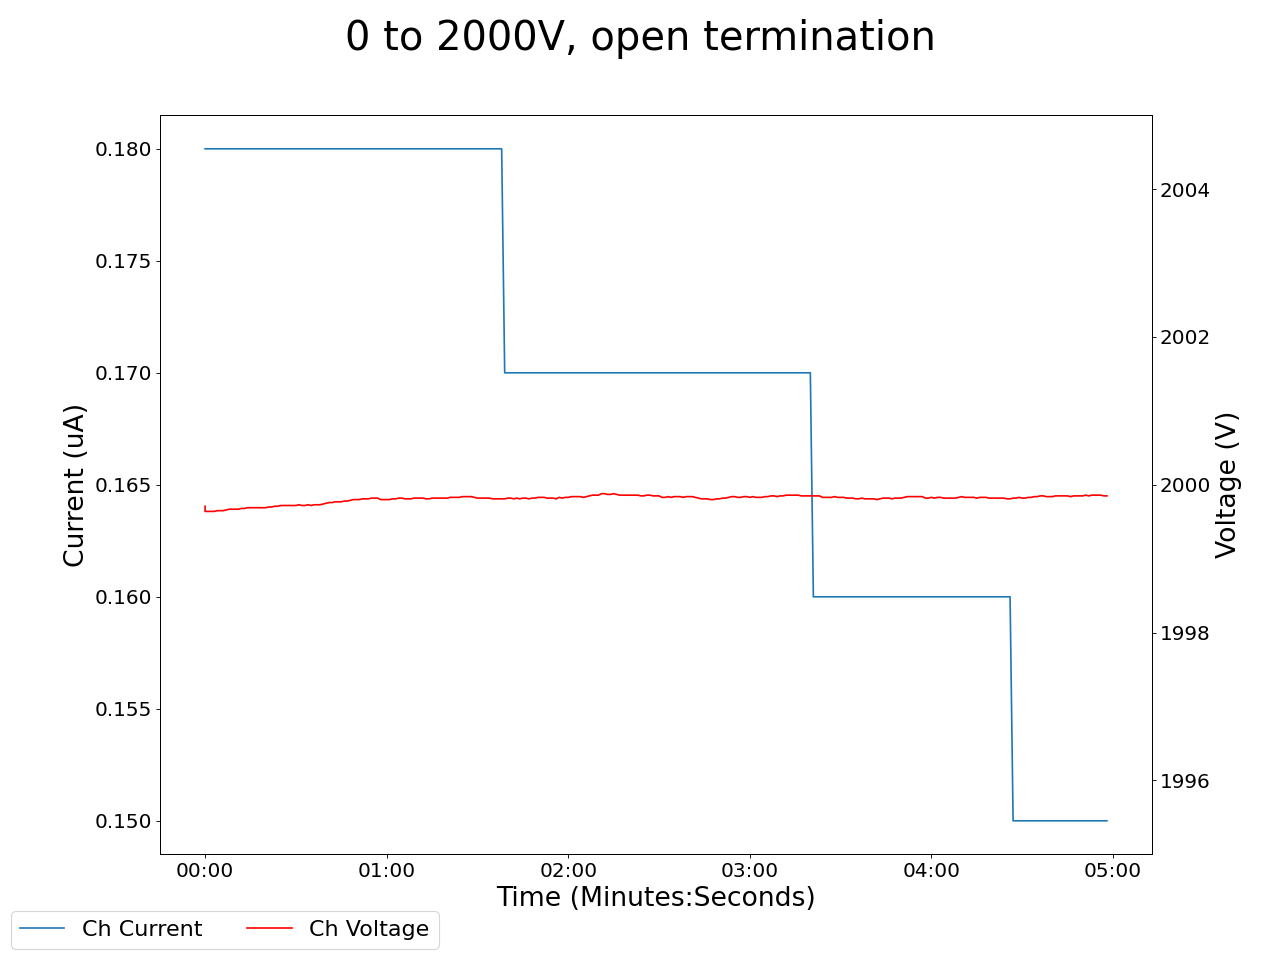

Data behind this chart, as committed beside it:
2025-02-06 19:11:09.071077, 0.4099999964237213, 0.0, 0.05000000074505806, 0.0, 0.15000000596046448, 0.0, 0.14000000059604645, 0.0, 0.09000000357627869, 0.0, 1999.7099609375, 0.18000000715255737, 0.15000000596046448, 0.0, 0.9700000286102295, 0.0, 0.0, 0.0, 0.0, 0.0, 0.4399999976158142, 0.0, 0.550000011920929
2025-02-06 19:11:10.071044, 0.41, 0.0, 0.05, 0.0, 0.15, 0.0, 0.14, 0.0, 0.09, 0.0, 2000, 0.18, 0.15, 0.0, 0.97, 0.0, 0.0, 0.0, 0.0, 0.0, 0.44, 0.0, 0.55
2025-02-06 19:11:11.071044, 0.41, 0.0, 0.05, 0.0, 0.15, 0.0, 0.14, 0.0, 0.09, 0.0, 2000, 0.18, 0.15, 0.0, 0.97, 0.0, 0.0, 0.0, 0.0, 0.0, 0.44, 0.0, 0.55
2025-02-06 19:11:12.071044, 0.41, 0.0, 0.05, 0.0, 0.15, 0.0, 0.14, 0.0, 0.09, 0.0, 2000, 0.18, 0.15, 0.0, 0.97, 0.0, 0.0, 0.0, 0.0, 0.0, 0.44, 0.0, 0.55
2025-02-06 19:11:13.071044, 0.41, 0.0, 0.05, 0.0, 0.15, 0.0, 0.14, 0.0, 0.09, 0.0, 2000, 0.18, 0.15, 0.0, 0.97, 0.0, 0.0, 0.0, 0.0, 0.0, 0.44, 0.0, 0.55
2025-02-06 19:11:14.071044, 0.41, 0.0, 0.05, 0.0, 0.15, 0.0, 0.14, 0.0, 0.09, 0.0, 2000, 0.18, 0.15, 0.0, 0.97, 0.0, 0.0, 0.0, 0.0, 0.0, 0.44, 0.0, 0.55
2025-02-06 19:11:15.071044, 0.41, 0.0, 0.05, 0.0, 0.15, 0.0, 0.14, 0.0, 0.09, 0.0, 2000, 0.18, 0.15, 0.0, 0.97, 0.0, 0.0, 0.0, 0.0, 0.0, 0.44, 0.0, 0.55
2025-02-06 19:11:16.071044, 0.41, 0.0, 0.05, 0.0, 0.15, 0.0, 0.14, 0.0, 0.09, 0.0, 2000, 0.18, 0.15, 0.0, 0.97, 0.0, 0.0, 0.0, 0.0, 0.0, 0.44, 0.0, 0.55
2025-02-06 19:11:17.071044, 0.41, 0.0, 0.05, 0.0, 0.15, 0.0, 0.14, 0.0, 0.09, 0.0, 2000, 0.18, 0.15, 0.0, 0.97, 0.0, 0.0, 0.0, 0.0, 0.0, 0.44, 0.0, 0.55
2025-02-06 19:11:18.071044, 0.41, 0.0, 0.05, 0.0, 0.15, 0.0, 0.14, 0.0, 0.09, 0.0, 2000, 0.18, 0.15, 0.0, 0.97, 0.0, 0.0, 0.0, 0.0, 0.0, 0.44, 0.0, 0.55
2025-02-06 19:11:19.071044, 0.41, 0.0, 0.05, 0.0, 0.15, 0.0, 0.14, 0.0, 0.09, 0.0, 2000, 0.18, 0.15, 0.0, 0.97, 0.0, 0.0, 0.0, 0.0, 0.0, 0.44, 0.0, 0.55
2025-02-06 19:11:20.071044, 0.41, 0.0, 0.05, 0.0, 0.15, 0.0, 0.14, 0.0, 0.09, 0.0, 2000, 0.18, 0.15, 0.0, 0.97, 0.0, 0.0, 0.0, 0.0, 0.0, 0.44, 0.0, 0.55
2025-02-06 19:11:21.071044, 0.41, 0.0, 0.05, 0.0, 0.15, 0.0, 0.14, 0.0, 0.09, 0.0, 2000, 0.18, 0.15, 0.0, 0.97, 0.0, 0.0, 0.0, 0.0, 0.0, 0.44, 0.0, 0.55
2025-02-06 19:11:22.071044, 0.41, 0.0, 0.04, 0.0, 0.15, 0.0, 0.14, 0.0, 0.09, 0.0, 2000, 0.18, 0.15, 0.0, 0.97, 0.0, 0.0, 0.0, 0.0, 0.0, 0.44, 0.0, 0.55
2025-02-06 19:11:23.071044, 0.41, 0.0, 0.04, 0.0, 0.15, 0.0, 0.14, 0.0, 0.09, 0.0, 2000, 0.18, 0.14, 0.0, 0.97, 0.0, 0.0, 0.0, 0.0, 0.0, 0.44, 0.0, 0.55
2025-02-06 19:11:24.071043, 0.41, 0.0, 0.04, 0.0, 0.15, 0.0, 0.14, 0.0, 0.09, 0.0, 2000, 0.18, 0.14, 0.0, 0.97, 0.0, 0.0, 0.0, 0.0, 0.0, 0.44, 0.0, 0.55
2025-02-06 19:11:25.071044, 0.41, 0.0, 0.04, 0.0, 0.15, 0.0, 0.14, 0.0, 0.09, 0.0, 2000, 0.18, 0.14, 0.0, 0.97, 0.0, 0.0, 0.0, 0.0, 0.0, 0.44, 0.0, 0.55
2025-02-06 19:11:26.071044, 0.41, 0.0, 0.04, 0.0, 0.15, 0.0, 0.14, 0.0, 0.09, 0.0, 2000, 0.18, 0.14, 0.0, 0.98, 0.0, 0.0, 0.0, 0.0, 0.0, 0.44, 0.0, 0.55
2025-02-06 19:11:27.071044, 0.41, 0.0, 0.04, 0.0, 0.15, 0.0, 0.14, 0.0, 0.09, 0.0, 2000, 0.18, 0.14, 0.0, 0.98, 0.0, 0.0, 0.0, 0.0, 0.0, 0.44, 0.0, 0.55
2025-02-06 19:11:28.071044, 0.41, 0.0, 0.04, 0.0, 0.15, 0.0, 0.14, 0.0, 0.09, 0.0, 2000, 0.18, 0.14, 0.0, 0.98, 0.0, 0.0, 0.0, 0.0, 0.0, 0.44, 0.0, 0.55
2025-02-06 19:11:29.071044, 0.41, 0.0, 0.04, 0.0, 0.15, 0.0, 0.14, 0.0, 0.09, 0.0, 2000, 0.18, 0.14, 0.0, 0.98, 0.0, 0.0, 0.0, 0.0, 0.0, 0.44, 0.0, 0.55
2025-02-06 19:11:30.071044, 0.41, 0.0, 0.04, 0.0, 0.15, 0.0, 0.14, 0.0, 0.09, 0.0, 2000, 0.18, 0.14, 0.0, 0.98, 0.0, 0.0, 0.0, 0.0, 0.0, 0.44, 0.0, 0.55
2025-02-06 19:11:31.071044, 0.41, 0.0, 0.04, 0.0, 0.15, 0.0, 0.14, 0.0, 0.09, 0.0, 2000, 0.18, 0.14, 0.0, 0.98, 0.0, 0.0, 0.0, 0.0, 0.0, 0.44, 0.0, 0.55
2025-02-06 19:11:32.071044, 0.41, 0.0, 0.04, 0.0, 0.15, 0.0, 0.14, 0.0, 0.09, 0.0, 2000, 0.18, 0.14, 0.0, 0.98, 0.0, 0.0, 0.0, 0.0, 0.0, 0.44, 0.0, 0.55
2025-02-06 19:11:33.071044, 0.41, 0.0, 0.04, 0.0, 0.15, 0.0, 0.14, 0.0, 0.09, 0.0, 2000, 0.18, 0.14, 0.0, 0.98, 0.0, 0.0, 0.0, 0.0, 0.0, 0.44, 0.0, 0.55
2025-02-06 19:11:34.071044, 0.41, 0.0, 0.04, 0.0, 0.15, 0.0, 0.14, 0.0, 0.09, 0.0, 2000, 0.18, 0.14, 0.0, 0.98, 0.0, 0.0, 0.0, 0.0, 0.0, 0.44, 0.0, 0.55
2025-02-06 19:11:35.071044, 0.41, 0.0, 0.04, 0.0, 0.15, 0.0, 0.14, 0.0, 0.09, 0.0, 2000, 0.18, 0.14, 0.0, 0.98, 0.0, 0.0, 0.0, 0.0, 0.0, 0.44, 0.0, 0.55
2025-02-06 19:11:36.071044, 0.41, 0.0, 0.04, 0.0, 0.15, 0.0, 0.14, 0.0, 0.09, 0.0, 2000, 0.18, 0.14, 0.0, 0.98, 0.0, 0.0, 0.0, 0.0, 0.0, 0.44, 0.0, 0.55
2025-02-06 19:11:37.071044, 0.41, 0.0, 0.04, 0.0, 0.15, 0.0, 0.14, 0.0, 0.09, 0.0, 2000, 0.18, 0.14, 0.0, 0.98, 0.0, 0.0, 0.0, 0.0, 0.0, 0.44, 0.0, 0.55
2025-02-06 19:11:38.071044, 0.41, 0.0, 0.04, 0.0, 0.15, 0.0, 0.14, 0.0, 0.09, 0.0, 2000, 0.18, 0.14, 0.0, 0.98, 0.0, 0.0, 0.0, 0.0, 0.0, 0.44, 0.0, 0.55
2025-02-06 19:11:39.071044, 0.41, 0.0, 0.04, 0.0, 0.15, 0.0, 0.14, 0.0, 0.09, 0.0, 2000, 0.18, 0.14, 0.0, 0.98, 0.0, 0.0, 0.0, 0.0, 0.0, 0.44, 0.0, 0.55
2025-02-06 19:11:40.071044, 0.41, 0.0, 0.04, 0.0, 0.15, 0.0, 0.14, 0.0, 0.09, 0.0, 2000, 0.18, 0.14, 0.0, 0.98, 0.0, 0.0, 0.0, 0.0, 0.0, 0.44, 0.0, 0.55
2025-02-06 19:11:41.071044, 0.41, 0.0, 0.04, 0.0, 0.15, 0.0, 0.14, 0.0, 0.09, 0.0, 2000, 0.18, 0.14, 0.0, 0.98, 0.0, 0.0, 0.0, 0.0, 0.0, 0.44, 0.0, 0.55
2025-02-06 19:11:42.071044, 0.41, 0.0, 0.04, 0.0, 0.15, 0.0, 0.14, 0.0, 0.09, 0.0, 2000, 0.18, 0.14, 0.0, 0.98, 0.0, 0.0, 0.0, 0.0, 0.0, 0.44, 0.0, 0.55
2025-02-06 19:11:43.071044, 0.41, 0.0, 0.04, 0.0, 0.15, 0.0, 0.14, 0.0, 0.09, 0.0, 2000, 0.18, 0.14, 0.0, 0.98, 0.0, 0.0, 0.0, 0.0, 0.0, 0.44, 0.0, 0.55
2025-02-06 19:11:44.071044, 0.41, 0.0, 0.04, 0.0, 0.15, 0.0, 0.14, 0.0, 0.09, 0.0, 2000, 0.18, 0.14, 0.0, 0.98, 0.0, 0.0, 0.0, 0.0, 0.0, 0.44, 0.0, 0.55
2025-02-06 19:11:45.071044, 0.41, 0.0, 0.04, 0.0, 0.15, 0.0, 0.14, 0.0, 0.09, 0.0, 2000, 0.18, 0.14, 0.0, 0.98, 0.0, 0.0, 0.0, 0.0, 0.0, 0.44, 0.0, 0.55
2025-02-06 19:11:46.071044, 0.42, 0.0, 0.04, 0.0, 0.15, 0.0, 0.14, 0.0, 0.09, 0.0, 2000, 0.18, 0.14, 0.0, 0.98, 0.0, 0.0, 0.0, 0.0, 0.0, 0.44, 0.0, 0.55
2025-02-06 19:11:47.071044, 0.42, 0.0, 0.04, 0.0, 0.14, 0.0, 0.13, 0.0, 0.09, 0.0, 2000, 0.18, 0.14, 0.0, 0.98, 0.0, 0.0, 0.0, 0.0, 0.0, 0.44, 0.0, 0.55
2025-02-06 19:11:48.071044, 0.42, 0.0, 0.04, 0.0, 0.14, 0.0, 0.13, 0.0, 0.09, 0.0, 2000, 0.18, 0.14, 0.0, 0.98, 0.0, 0.0, 0.0, 0.0, 0.0, 0.44, 0.0, 0.55
2025-02-06 19:11:49.071044, 0.41, 0.0, 0.04, 0.0, 0.15, 0.0, 0.14, 0.0, 0.09, 0.0, 2000, 0.18, 0.14, 0.0, 0.98, 0.0, 0.0, 0.0, 0.0, 0.0, 0.44, 0.0, 0.55
2025-02-06 19:11:50.071044, 0.41, 0.0, 0.04, 0.0, 0.14, 0.0, 0.14, 0.0, 0.09, 0.0, 2000, 0.18, 0.14, 0.0, 0.98, 0.0, 0.0, 0.0, 0.0, 0.0, 0.44, 0.0, 0.55
2025-02-06 19:11:51.071044, 0.41, 0.0, 0.04, 0.0, 0.14, 0.0, 0.14, 0.0, 0.09, 0.0, 2000, 0.18, 0.14, 0.0, 0.98, 0.0, 0.0, 0.0, 0.0, 0.0, 0.44, 0.0, 0.55
2025-02-06 19:11:52.071044, 0.41, 0.0, 0.04, 0.0, 0.14, 0.0, 0.14, 0.0, 0.09, 0.0, 2000, 0.18, 0.14, 0.0, 0.98, 0.0, 0.0, 0.0, 0.0, 0.0, 0.44, 0.0, 0.55
2025-02-06 19:11:53.071044, 0.41, 0.0, 0.04, 0.0, 0.14, 0.0, 0.14, 0.0, 0.09, 0.0, 2000, 0.18, 0.14, 0.0, 0.98, 0.0, 0.0, 0.0, 0.0, 0.0, 0.44, 0.0, 0.55
2025-02-06 19:11:54.071044, 0.41, 0.0, 0.04, 0.0, 0.14, 0.0, 0.13, 0.0, 0.09, 0.0, 2000, 0.18, 0.14, 0.0, 0.98, 0.0, 0.0, 0.0, 0.0, 0.0, 0.44, 0.0, 0.55
2025-02-06 19:11:55.071044, 0.41, 0.0, 0.04, 0.0, 0.14, 0.0, 0.14, 0.0, 0.09, 0.0, 2000, 0.18, 0.14, 0.0, 0.98, 0.0, 0.0, 0.0, 0.0, 0.0, 0.44, 0.0, 0.56
2025-02-06 19:11:56.071044, 0.41, 0.0, 0.04, 0.0, 0.14, 0.0, 0.14, 0.0, 0.09, 0.0, 2000, 0.18, 0.14, 0.0, 0.98, 0.0, 0.0, 0.0, 0.0, 0.0, 0.44, 0.0, 0.56
2025-02-06 19:11:57.071044, 0.41, 0.0, 0.04, 0.0, 0.14, 0.0, 0.14, 0.0, 0.09, 0.0, 2000, 0.18, 0.14, 0.0, 0.98, 0.0, 0.0, 0.0, 0.0, 0.0, 0.44, 0.0, 0.56
2025-02-06 19:11:58.071044, 0.41, 0.0, 0.04, 0.0, 0.14, 0.0, 0.14, 0.0, 0.09, 0.0, 2000, 0.18, 0.14, 0.0, 0.98, 0.0, 0.0, 0.0, 0.0, 0.0, 0.44, 0.0, 0.56
2025-02-06 19:11:59.071044, 0.41, 0.0, 0.04, 0.0, 0.14, 0.0, 0.14, 0.0, 0.09, 0.0, 2000, 0.18, 0.14, 0.0, 0.98, 0.0, 0.0, 0.0, 0.0, 0.0, 0.44, 0.0, 0.56
2025-02-06 19:12:00.071044, 0.41, 0.0, 0.04, 0.0, 0.14, 0.0, 0.14, 0.0, 0.09, 0.0, 2000, 0.18, 0.14, 0.0, 0.98, 0.0, 0.0, 0.0, 0.0, 0.0, 0.44, 0.0, 0.56
2025-02-06 19:12:01.071044, 0.41, 0.0, 0.04, 0.0, 0.14, 0.0, 0.14, 0.0, 0.09, 0.0, 2000, 0.18, 0.14, 0.0, 0.98, 0.0, 0.0, 0.0, 0.0, 0.0, 0.44, 0.0, 0.56
2025-02-06 19:12:02.071044, 0.41, 0.0, 0.04, 0.0, 0.14, 0.0, 0.13, 0.0, 0.09, 0.0, 2000, 0.18, 0.14, 0.0, 0.98, 0.0, 0.0, 0.0, 0.0, 0.0, 0.44, 0.0, 0.56
2025-02-06 19:12:03.071044, 0.41, 0.0, 0.04, 0.0, 0.14, 0.0, 0.13, 0.0, 0.09, 0.0, 2000, 0.18, 0.14, 0.0, 0.98, 0.0, 0.0, 0.0, 0.0, 0.0, 0.44, 0.0, 0.56
2025-02-06 19:12:04.071044, 0.41, 0.0, 0.04, 0.0, 0.14, 0.0, 0.13, 0.0, 0.09, 0.0, 2000, 0.18, 0.14, 0.0, 0.98, 0.0, 0.0, 0.0, 0.0, 0.0, 0.44, 0.0, 0.56
2025-02-06 19:12:05.071044, 0.41, 0.0, 0.04, 0.0, 0.14, 0.0, 0.13, 0.0, 0.09, 0.0, 2000, 0.18, 0.14, 0.0, 0.98, 0.0, 0.0, 0.0, 0.0, 0.0, 0.44, 0.0, 0.56
2025-02-06 19:12:06.071044, 0.41, 0.0, 0.04, 0.0, 0.14, 0.0, 0.13, 0.0, 0.09, 0.0, 2000, 0.18, 0.14, 0.0, 0.98, 0.0, 0.0, 0.0, 0.0, 0.0, 0.44, 0.0, 0.56
2025-02-06 19:12:07.071044, 0.41, 0.0, 0.04, 0.0, 0.14, 0.0, 0.13, 0.0, 0.09, 0.0, 2000, 0.18, 0.14, 0.0, 0.98, 0.0, 0.0, 0.0, 0.0, 0.0, 0.44, 0.0, 0.56
2025-02-06 19:12:08.071044, 0.41, 0.0, 0.04, 0.0, 0.14, 0.0, 0.13, 0.0, 0.09, 0.0, 2000, 0.18, 0.14, 0.0, 0.98, 0.0, 0.0, 0.0, 0.0, 0.0, 0.44, 0.0, 0.56
2025-02-06 19:12:09.071044, 0.41, 0.0, 0.04, 0.0, 0.14, 0.0, 0.13, 0.0, 0.09, 0.0, 2000, 0.18, 0.14, 0.0, 0.98, 0.0, 0.0, 0.0, 0.0, 0.0, 0.44, 0.0, 0.56
... 239 more rows
